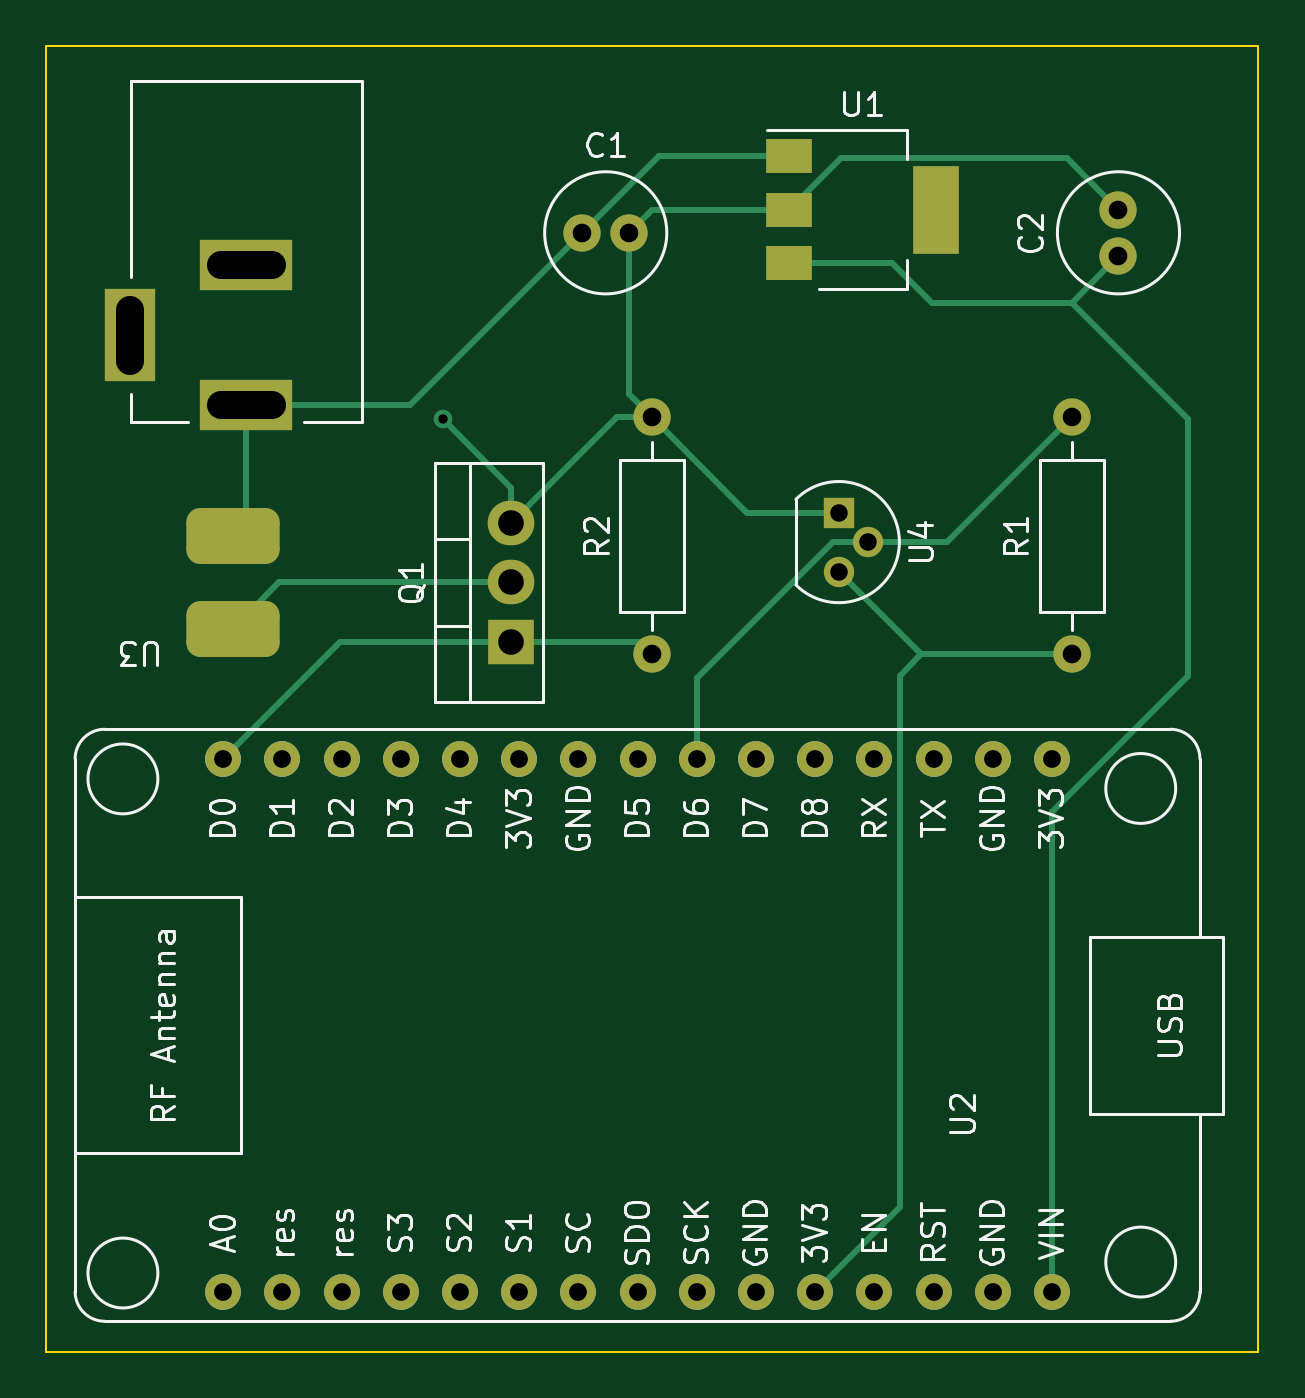
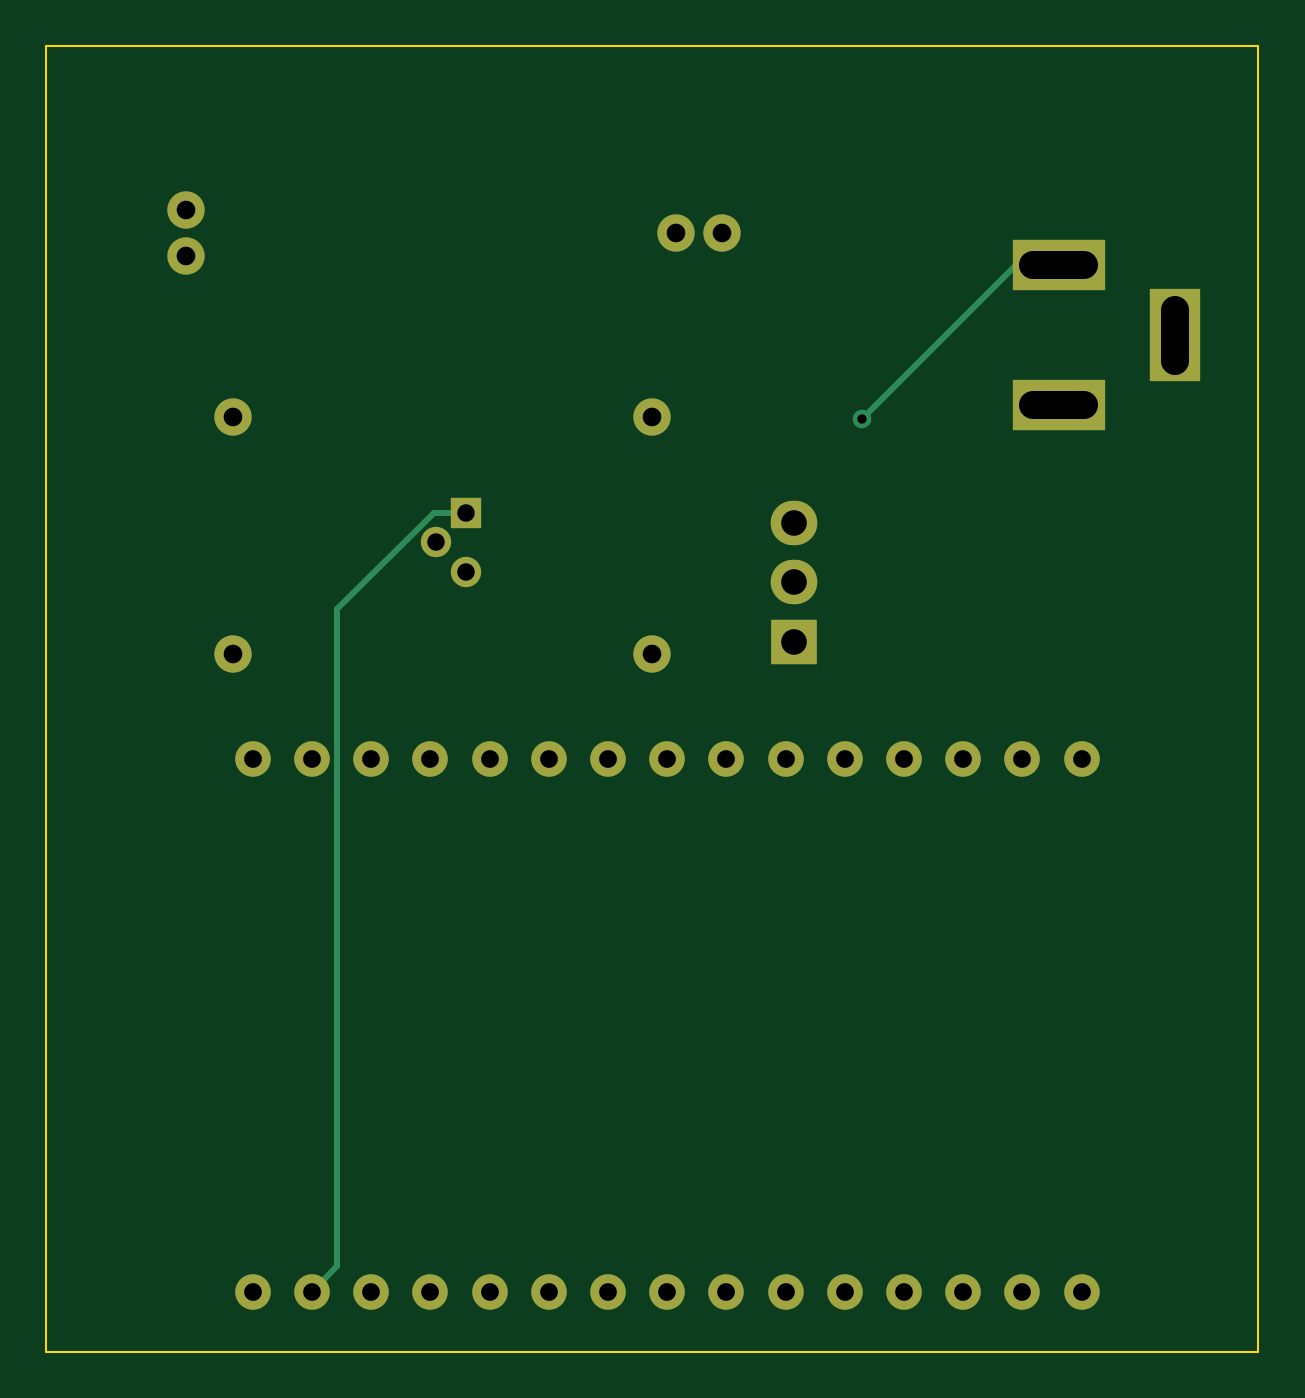
Circuit board: 11 layer files. Board 52.0 x 56.0 mm.
- bottom_copper: temp_fan_controller-B_Cu.gbl (3039 bytes)
- bottom_mask: temp_fan_controller-B_Mask.gbs (2060 bytes)
- paste: temp_fan_controller-B_Paste.gbp (517 bytes)
- bottom_silk: temp_fan_controller-B_Silkscreen.gbo (2064 bytes)
- outline: temp_fan_controller-Edge_Cuts.gm1 (764 bytes)
- top_copper: temp_fan_controller-F_Cu.gtl (6013 bytes)
- top_mask: temp_fan_controller-F_Mask.gts (2959 bytes)
- paste: temp_fan_controller-F_Paste.gtp (1416 bytes)
- top_silk: temp_fan_controller-F_Silkscreen.gto (38873 bytes)
- drill: temp_fan_controller-NPTH.drl (289 bytes)
- drill: temp_fan_controller-PTH.drl (1528 bytes)

=== bottom_copper: temp_fan_controller-B_Cu.gbl ===
G04 #@! TF.GenerationSoftware,KiCad,Pcbnew,(6.0.7)*
G04 #@! TF.CreationDate,2024-02-18T11:09:31-05:00*
G04 #@! TF.ProjectId,temp_fan_controller,74656d70-5f66-4616-9e5f-636f6e74726f,rev?*
G04 #@! TF.SameCoordinates,Original*
G04 #@! TF.FileFunction,Copper,L2,Bot*
G04 #@! TF.FilePolarity,Positive*
%FSLAX46Y46*%
G04 Gerber Fmt 4.6, Leading zero omitted, Abs format (unit mm)*
G04 Created by KiCad (PCBNEW (6.0.7)) date 2024-02-18 11:09:31*
%MOMM*%
%LPD*%
G01*
G04 APERTURE LIST*
G04 #@! TA.AperFunction,ComponentPad*
%ADD10R,1.300000X1.300000*%
G04 #@! TD*
G04 #@! TA.AperFunction,ComponentPad*
%ADD11C,1.300000*%
G04 #@! TD*
G04 #@! TA.AperFunction,ComponentPad*
%ADD12C,1.524000*%
G04 #@! TD*
G04 #@! TA.AperFunction,ComponentPad*
%ADD13C,1.600000*%
G04 #@! TD*
G04 #@! TA.AperFunction,ComponentPad*
%ADD14O,1.600000X1.600000*%
G04 #@! TD*
G04 #@! TA.AperFunction,ComponentPad*
%ADD15R,2.000000X1.905000*%
G04 #@! TD*
G04 #@! TA.AperFunction,ComponentPad*
%ADD16O,2.000000X1.905000*%
G04 #@! TD*
G04 #@! TA.AperFunction,ComponentPad*
%ADD17R,4.000000X2.200000*%
G04 #@! TD*
G04 #@! TA.AperFunction,ComponentPad*
%ADD18R,2.200000X4.000000*%
G04 #@! TD*
G04 #@! TA.AperFunction,ViaPad*
%ADD19C,0.800000*%
G04 #@! TD*
G04 #@! TA.AperFunction,Conductor*
%ADD20C,0.250000*%
G04 #@! TD*
G04 APERTURE END LIST*
D10*
X124000000Y-79000000D03*
D11*
X125270000Y-80270000D03*
X124000000Y-81540000D03*
D12*
X97585000Y-112430000D03*
X100125000Y-112430000D03*
X102665000Y-112430000D03*
X105205000Y-112430000D03*
X107745000Y-112430000D03*
X110285000Y-112430000D03*
X112825000Y-112430000D03*
X115365000Y-112430000D03*
X117905000Y-112430000D03*
X120445000Y-112430000D03*
X122985000Y-112430000D03*
X125525000Y-112430000D03*
X128065000Y-112430000D03*
X130605000Y-112430000D03*
X133145000Y-112430000D03*
X133145000Y-89570000D03*
X130605000Y-89570000D03*
X128065000Y-89570000D03*
X125525000Y-89570000D03*
X122985000Y-89570000D03*
X120445000Y-89570000D03*
X117905000Y-89570000D03*
X115365000Y-89570000D03*
X112825000Y-89570000D03*
X110285000Y-89570000D03*
X107745000Y-89570000D03*
X105205000Y-89570000D03*
X102665000Y-89570000D03*
X100125000Y-89570000D03*
X97585000Y-89570000D03*
D13*
X116000000Y-85080000D03*
D14*
X116000000Y-74920000D03*
D13*
X134000000Y-85080000D03*
D14*
X134000000Y-74920000D03*
D15*
X109945000Y-84540000D03*
D16*
X109945000Y-82000000D03*
X109945000Y-79460000D03*
D13*
X136000000Y-68000000D03*
X136000000Y-66000000D03*
X113000000Y-67000000D03*
X115000000Y-67000000D03*
D17*
X98575000Y-74400000D03*
X98575000Y-68400000D03*
D18*
X93575000Y-71400000D03*
D19*
X98575000Y-68400000D03*
X107000000Y-75000000D03*
D20*
X125378859Y-79000000D02*
X124000000Y-79000000D01*
X129518000Y-83139141D02*
X125378859Y-79000000D01*
X129518000Y-111343000D02*
X129518000Y-83139141D01*
X130605000Y-112430000D02*
X129518000Y-111343000D01*
X107000000Y-75000000D02*
X100400000Y-68400000D01*
X100400000Y-68400000D02*
X98575000Y-68400000D01*
M02*

=== bottom_mask: temp_fan_controller-B_Mask.gbs ===
G04 #@! TF.GenerationSoftware,KiCad,Pcbnew,(6.0.7)*
G04 #@! TF.CreationDate,2024-02-18T11:09:31-05:00*
G04 #@! TF.ProjectId,temp_fan_controller,74656d70-5f66-4616-9e5f-636f6e74726f,rev?*
G04 #@! TF.SameCoordinates,Original*
G04 #@! TF.FileFunction,Soldermask,Bot*
G04 #@! TF.FilePolarity,Negative*
%FSLAX46Y46*%
G04 Gerber Fmt 4.6, Leading zero omitted, Abs format (unit mm)*
G04 Created by KiCad (PCBNEW (6.0.7)) date 2024-02-18 11:09:31*
%MOMM*%
%LPD*%
G01*
G04 APERTURE LIST*
%ADD10R,1.300000X1.300000*%
%ADD11C,1.300000*%
%ADD12C,1.524000*%
%ADD13C,1.600000*%
%ADD14O,1.600000X1.600000*%
%ADD15R,2.000000X1.905000*%
%ADD16O,2.000000X1.905000*%
%ADD17R,4.000000X2.200000*%
%ADD18R,2.200000X4.000000*%
G04 APERTURE END LIST*
D10*
X124000000Y-79000000D03*
D11*
X125270000Y-80270000D03*
X124000000Y-81540000D03*
D12*
X97585000Y-112430000D03*
X100125000Y-112430000D03*
X102665000Y-112430000D03*
X105205000Y-112430000D03*
X107745000Y-112430000D03*
X110285000Y-112430000D03*
X112825000Y-112430000D03*
X115365000Y-112430000D03*
X117905000Y-112430000D03*
X120445000Y-112430000D03*
X122985000Y-112430000D03*
X125525000Y-112430000D03*
X128065000Y-112430000D03*
X130605000Y-112430000D03*
X133145000Y-112430000D03*
X133145000Y-89570000D03*
X130605000Y-89570000D03*
X128065000Y-89570000D03*
X125525000Y-89570000D03*
X122985000Y-89570000D03*
X120445000Y-89570000D03*
X117905000Y-89570000D03*
X115365000Y-89570000D03*
X112825000Y-89570000D03*
X110285000Y-89570000D03*
X107745000Y-89570000D03*
X105205000Y-89570000D03*
X102665000Y-89570000D03*
X100125000Y-89570000D03*
X97585000Y-89570000D03*
D13*
X116000000Y-85080000D03*
D14*
X116000000Y-74920000D03*
D13*
X134000000Y-85080000D03*
D14*
X134000000Y-74920000D03*
D15*
X109945000Y-84540000D03*
D16*
X109945000Y-82000000D03*
X109945000Y-79460000D03*
D13*
X136000000Y-68000000D03*
X136000000Y-66000000D03*
X113000000Y-67000000D03*
X115000000Y-67000000D03*
D17*
X98575000Y-74400000D03*
X98575000Y-68400000D03*
D18*
X93575000Y-71400000D03*
M02*

=== paste: temp_fan_controller-B_Paste.gbp ===
G04 #@! TF.GenerationSoftware,KiCad,Pcbnew,(6.0.7)*
G04 #@! TF.CreationDate,2024-02-18T11:09:31-05:00*
G04 #@! TF.ProjectId,temp_fan_controller,74656d70-5f66-4616-9e5f-636f6e74726f,rev?*
G04 #@! TF.SameCoordinates,Original*
G04 #@! TF.FileFunction,Paste,Bot*
G04 #@! TF.FilePolarity,Positive*
%FSLAX46Y46*%
G04 Gerber Fmt 4.6, Leading zero omitted, Abs format (unit mm)*
G04 Created by KiCad (PCBNEW (6.0.7)) date 2024-02-18 11:09:31*
%MOMM*%
%LPD*%
G01*
G04 APERTURE LIST*
G04 APERTURE END LIST*
M02*

=== bottom_silk: temp_fan_controller-B_Silkscreen.gbo ===
G04 #@! TF.GenerationSoftware,KiCad,Pcbnew,(6.0.7)*
G04 #@! TF.CreationDate,2024-02-18T11:09:31-05:00*
G04 #@! TF.ProjectId,temp_fan_controller,74656d70-5f66-4616-9e5f-636f6e74726f,rev?*
G04 #@! TF.SameCoordinates,Original*
G04 #@! TF.FileFunction,Legend,Bot*
G04 #@! TF.FilePolarity,Positive*
%FSLAX46Y46*%
G04 Gerber Fmt 4.6, Leading zero omitted, Abs format (unit mm)*
G04 Created by KiCad (PCBNEW (6.0.7)) date 2024-02-18 11:09:31*
%MOMM*%
%LPD*%
G01*
G04 APERTURE LIST*
%ADD10R,1.300000X1.300000*%
%ADD11C,1.300000*%
%ADD12C,1.524000*%
%ADD13C,1.600000*%
%ADD14O,1.600000X1.600000*%
%ADD15R,2.000000X1.905000*%
%ADD16O,2.000000X1.905000*%
%ADD17R,4.000000X2.200000*%
%ADD18R,2.200000X4.000000*%
G04 APERTURE END LIST*
%LPC*%
D10*
X124000000Y-79000000D03*
D11*
X125270000Y-80270000D03*
X124000000Y-81540000D03*
D12*
X97585000Y-112430000D03*
X100125000Y-112430000D03*
X102665000Y-112430000D03*
X105205000Y-112430000D03*
X107745000Y-112430000D03*
X110285000Y-112430000D03*
X112825000Y-112430000D03*
X115365000Y-112430000D03*
X117905000Y-112430000D03*
X120445000Y-112430000D03*
X122985000Y-112430000D03*
X125525000Y-112430000D03*
X128065000Y-112430000D03*
X130605000Y-112430000D03*
X133145000Y-112430000D03*
X133145000Y-89570000D03*
X130605000Y-89570000D03*
X128065000Y-89570000D03*
X125525000Y-89570000D03*
X122985000Y-89570000D03*
X120445000Y-89570000D03*
X117905000Y-89570000D03*
X115365000Y-89570000D03*
X112825000Y-89570000D03*
X110285000Y-89570000D03*
X107745000Y-89570000D03*
X105205000Y-89570000D03*
X102665000Y-89570000D03*
X100125000Y-89570000D03*
X97585000Y-89570000D03*
D13*
X116000000Y-85080000D03*
D14*
X116000000Y-74920000D03*
D13*
X134000000Y-85080000D03*
D14*
X134000000Y-74920000D03*
D15*
X109945000Y-84540000D03*
D16*
X109945000Y-82000000D03*
X109945000Y-79460000D03*
D13*
X136000000Y-68000000D03*
X136000000Y-66000000D03*
X113000000Y-67000000D03*
X115000000Y-67000000D03*
D17*
X98575000Y-74400000D03*
X98575000Y-68400000D03*
D18*
X93575000Y-71400000D03*
M02*

=== outline: temp_fan_controller-Edge_Cuts.gm1 ===
G04 #@! TF.GenerationSoftware,KiCad,Pcbnew,(6.0.7)*
G04 #@! TF.CreationDate,2024-02-18T11:09:31-05:00*
G04 #@! TF.ProjectId,temp_fan_controller,74656d70-5f66-4616-9e5f-636f6e74726f,rev?*
G04 #@! TF.SameCoordinates,Original*
G04 #@! TF.FileFunction,Profile,NP*
%FSLAX46Y46*%
G04 Gerber Fmt 4.6, Leading zero omitted, Abs format (unit mm)*
G04 Created by KiCad (PCBNEW (6.0.7)) date 2024-02-18 11:09:31*
%MOMM*%
%LPD*%
G01*
G04 APERTURE LIST*
G04 #@! TA.AperFunction,Profile*
%ADD10C,0.100000*%
G04 #@! TD*
G04 APERTURE END LIST*
D10*
X90000000Y-59000000D02*
X142000000Y-59000000D01*
X142000000Y-59000000D02*
X142000000Y-115000000D01*
X142000000Y-115000000D02*
X90000000Y-115000000D01*
X90000000Y-115000000D02*
X90000000Y-59000000D01*
M02*

=== top_copper: temp_fan_controller-F_Cu.gtl ===
G04 #@! TF.GenerationSoftware,KiCad,Pcbnew,(6.0.7)*
G04 #@! TF.CreationDate,2024-02-18T11:09:31-05:00*
G04 #@! TF.ProjectId,temp_fan_controller,74656d70-5f66-4616-9e5f-636f6e74726f,rev?*
G04 #@! TF.SameCoordinates,Original*
G04 #@! TF.FileFunction,Copper,L1,Top*
G04 #@! TF.FilePolarity,Positive*
%FSLAX46Y46*%
G04 Gerber Fmt 4.6, Leading zero omitted, Abs format (unit mm)*
G04 Created by KiCad (PCBNEW (6.0.7)) date 2024-02-18 11:09:31*
%MOMM*%
%LPD*%
G01*
G04 APERTURE LIST*
G04 Aperture macros list*
%AMRoundRect*
0 Rectangle with rounded corners*
0 $1 Rounding radius*
0 $2 $3 $4 $5 $6 $7 $8 $9 X,Y pos of 4 corners*
0 Add a 4 corners polygon primitive as box body*
4,1,4,$2,$3,$4,$5,$6,$7,$8,$9,$2,$3,0*
0 Add four circle primitives for the rounded corners*
1,1,$1+$1,$2,$3*
1,1,$1+$1,$4,$5*
1,1,$1+$1,$6,$7*
1,1,$1+$1,$8,$9*
0 Add four rect primitives between the rounded corners*
20,1,$1+$1,$2,$3,$4,$5,0*
20,1,$1+$1,$4,$5,$6,$7,0*
20,1,$1+$1,$6,$7,$8,$9,0*
20,1,$1+$1,$8,$9,$2,$3,0*%
G04 Aperture macros list end*
G04 #@! TA.AperFunction,ComponentPad*
%ADD10R,1.300000X1.300000*%
G04 #@! TD*
G04 #@! TA.AperFunction,ComponentPad*
%ADD11C,1.300000*%
G04 #@! TD*
G04 #@! TA.AperFunction,SMDPad,CuDef*
%ADD12RoundRect,0.600000X1.400000X0.600000X-1.400000X0.600000X-1.400000X-0.600000X1.400000X-0.600000X0*%
G04 #@! TD*
G04 #@! TA.AperFunction,ComponentPad*
%ADD13C,1.524000*%
G04 #@! TD*
G04 #@! TA.AperFunction,SMDPad,CuDef*
%ADD14R,2.000000X1.500000*%
G04 #@! TD*
G04 #@! TA.AperFunction,SMDPad,CuDef*
%ADD15R,2.000000X3.800000*%
G04 #@! TD*
G04 #@! TA.AperFunction,ComponentPad*
%ADD16C,1.600000*%
G04 #@! TD*
G04 #@! TA.AperFunction,ComponentPad*
%ADD17O,1.600000X1.600000*%
G04 #@! TD*
G04 #@! TA.AperFunction,ComponentPad*
%ADD18R,2.000000X1.905000*%
G04 #@! TD*
G04 #@! TA.AperFunction,ComponentPad*
%ADD19O,2.000000X1.905000*%
G04 #@! TD*
G04 #@! TA.AperFunction,ComponentPad*
%ADD20R,4.000000X2.200000*%
G04 #@! TD*
G04 #@! TA.AperFunction,ComponentPad*
%ADD21R,2.200000X4.000000*%
G04 #@! TD*
G04 #@! TA.AperFunction,ViaPad*
%ADD22C,0.800000*%
G04 #@! TD*
G04 #@! TA.AperFunction,Conductor*
%ADD23C,0.250000*%
G04 #@! TD*
G04 APERTURE END LIST*
D10*
X124000000Y-79000000D03*
D11*
X125270000Y-80270000D03*
X124000000Y-81540000D03*
D12*
X98000000Y-80000000D03*
X98000000Y-84000000D03*
D13*
X97585000Y-112430000D03*
X100125000Y-112430000D03*
X102665000Y-112430000D03*
X105205000Y-112430000D03*
X107745000Y-112430000D03*
X110285000Y-112430000D03*
X112825000Y-112430000D03*
X115365000Y-112430000D03*
X117905000Y-112430000D03*
X120445000Y-112430000D03*
X122985000Y-112430000D03*
X125525000Y-112430000D03*
X128065000Y-112430000D03*
X130605000Y-112430000D03*
X133145000Y-112430000D03*
X133145000Y-89570000D03*
X130605000Y-89570000D03*
X128065000Y-89570000D03*
X125525000Y-89570000D03*
X122985000Y-89570000D03*
X120445000Y-89570000D03*
X117905000Y-89570000D03*
X115365000Y-89570000D03*
X112825000Y-89570000D03*
X110285000Y-89570000D03*
X107745000Y-89570000D03*
X105205000Y-89570000D03*
X102665000Y-89570000D03*
X100125000Y-89570000D03*
X97585000Y-89570000D03*
D14*
X121850000Y-63700000D03*
X121850000Y-66000000D03*
X121850000Y-68300000D03*
D15*
X128150000Y-66000000D03*
D16*
X116000000Y-85080000D03*
D17*
X116000000Y-74920000D03*
D16*
X134000000Y-85080000D03*
D17*
X134000000Y-74920000D03*
D18*
X109945000Y-84540000D03*
D19*
X109945000Y-82000000D03*
X109945000Y-79460000D03*
D16*
X136000000Y-68000000D03*
X136000000Y-66000000D03*
X113000000Y-67000000D03*
X115000000Y-67000000D03*
D20*
X98575000Y-74400000D03*
X98575000Y-68400000D03*
D21*
X93575000Y-71400000D03*
D22*
X98575000Y-68400000D03*
X107000000Y-75000000D03*
D23*
X109945000Y-77945000D02*
X107000000Y-75000000D01*
X109945000Y-79460000D02*
X109945000Y-77945000D01*
X123730000Y-80270000D02*
X125270000Y-80270000D01*
X117905000Y-86095000D02*
X123730000Y-80270000D01*
X117905000Y-89570000D02*
X117905000Y-86095000D01*
X126612000Y-86008000D02*
X127540000Y-85080000D01*
X122985000Y-112430000D02*
X126612000Y-108803000D01*
X126612000Y-108803000D02*
X126612000Y-86008000D01*
X127540000Y-85080000D02*
X124000000Y-81540000D01*
X134000000Y-85080000D02*
X127540000Y-85080000D01*
X128650000Y-80270000D02*
X134000000Y-74920000D01*
X125270000Y-80270000D02*
X128650000Y-80270000D01*
X120080000Y-79000000D02*
X116000000Y-74920000D01*
X124000000Y-79000000D02*
X120080000Y-79000000D01*
X115460000Y-84540000D02*
X116000000Y-85080000D01*
X109945000Y-84540000D02*
X115460000Y-84540000D01*
X102615000Y-84540000D02*
X97585000Y-89570000D01*
X109945000Y-84540000D02*
X102615000Y-84540000D01*
X100000000Y-82000000D02*
X98000000Y-84000000D01*
X109945000Y-82000000D02*
X100000000Y-82000000D01*
X133145000Y-91855000D02*
X133145000Y-112430000D01*
X139000000Y-86000000D02*
X133145000Y-91855000D01*
X139000000Y-75000000D02*
X139000000Y-86000000D01*
X134000000Y-70000000D02*
X139000000Y-75000000D01*
X134000000Y-70000000D02*
X136000000Y-68000000D01*
X121850000Y-68300000D02*
X126300000Y-68300000D01*
X126300000Y-68300000D02*
X128000000Y-70000000D01*
X128000000Y-70000000D02*
X134000000Y-70000000D01*
X133775000Y-63775000D02*
X136000000Y-66000000D01*
X124075000Y-63775000D02*
X133775000Y-63775000D01*
X121850000Y-66000000D02*
X124075000Y-63775000D01*
X114485000Y-74920000D02*
X109945000Y-79460000D01*
X116000000Y-74920000D02*
X114485000Y-74920000D01*
X115000000Y-73920000D02*
X116000000Y-74920000D01*
X115000000Y-67000000D02*
X115000000Y-73920000D01*
X98575000Y-79425000D02*
X98000000Y-80000000D01*
X98575000Y-74400000D02*
X98575000Y-79425000D01*
X98575000Y-74400000D02*
X105600000Y-74400000D01*
X105600000Y-74400000D02*
X113000000Y-67000000D01*
X116000000Y-66000000D02*
X115000000Y-67000000D01*
X121850000Y-66000000D02*
X116000000Y-66000000D01*
X116300000Y-63700000D02*
X121850000Y-63700000D01*
X113000000Y-67000000D02*
X116300000Y-63700000D01*
M02*

=== top_mask: temp_fan_controller-F_Mask.gts (2959 bytes, source withheld) ===
=== paste: temp_fan_controller-F_Paste.gtp (1416 bytes, source withheld) ===
=== top_silk: temp_fan_controller-F_Silkscreen.gto (38873 bytes, source omitted) ===
=== drill: temp_fan_controller-NPTH.drl ===
M48
; DRILL file {KiCad (6.0.7)} date Sun Feb 18 11:10:29 2024
; FORMAT={-:-/ absolute / metric / decimal}
; #@! TF.CreationDate,2024-02-18T11:10:29-05:00
; #@! TF.GenerationSoftware,Kicad,Pcbnew,(6.0.7)
; #@! TF.FileFunction,NonPlated,1,2,NPTH
FMAT,2
METRIC
%
G90
G05
T0
M30

=== drill: temp_fan_controller-PTH.drl ===
M48
; DRILL file {KiCad (6.0.7)} date Sun Feb 18 11:10:29 2024
; FORMAT={-:-/ absolute / metric / decimal}
; #@! TF.CreationDate,2024-02-18T11:10:29-05:00
; #@! TF.GenerationSoftware,Kicad,Pcbnew,(6.0.7)
; #@! TF.FileFunction,Plated,1,2,PTH
FMAT,2
METRIC
; #@! TA.AperFunction,Plated,PTH,ViaDrill
T1C0.400
; #@! TA.AperFunction,Plated,PTH,ComponentDrill
T2C0.750
; #@! TA.AperFunction,Plated,PTH,ComponentDrill
T3C0.762
; #@! TA.AperFunction,Plated,PTH,ComponentDrill
T4C0.800
; #@! TA.AperFunction,Plated,PTH,ComponentDrill
T5C1.100
; #@! TA.AperFunction,Plated,PTH,ComponentDrill
T6C1.200
%
G90
G05
T1
X98.575Y-68.4
X107.0Y-75.0
T2
X124.0Y-79.0
X124.0Y-81.54
X125.27Y-80.27
T3
X97.585Y-89.57
X97.585Y-112.43
X100.125Y-89.57
X100.125Y-112.43
X102.665Y-89.57
X102.665Y-112.43
X105.205Y-89.57
X105.205Y-112.43
X107.745Y-89.57
X107.745Y-112.43
X110.285Y-89.57
X110.285Y-112.43
X112.825Y-89.57
X112.825Y-112.43
X115.365Y-89.57
X115.365Y-112.43
X117.905Y-89.57
X117.905Y-112.43
X120.445Y-89.57
X120.445Y-112.43
X122.985Y-89.57
X122.985Y-112.43
X125.525Y-89.57
X125.525Y-112.43
X128.065Y-89.57
X128.065Y-112.43
X130.605Y-89.57
X130.605Y-112.43
X133.145Y-89.57
X133.145Y-112.43
T4
X113.0Y-67.0
X115.0Y-67.0
X116.0Y-74.92
X116.0Y-85.08
X134.0Y-74.92
X134.0Y-85.08
X136.0Y-66.0
X136.0Y-68.0
T5
X109.945Y-79.46
X109.945Y-82.0
X109.945Y-84.54
T6
X93.575Y-72.5G85X93.575Y-70.3
G05
X99.675Y-68.4G85X97.475Y-68.4
G05
X99.675Y-74.4G85X97.475Y-74.4
G05
T0
M30

